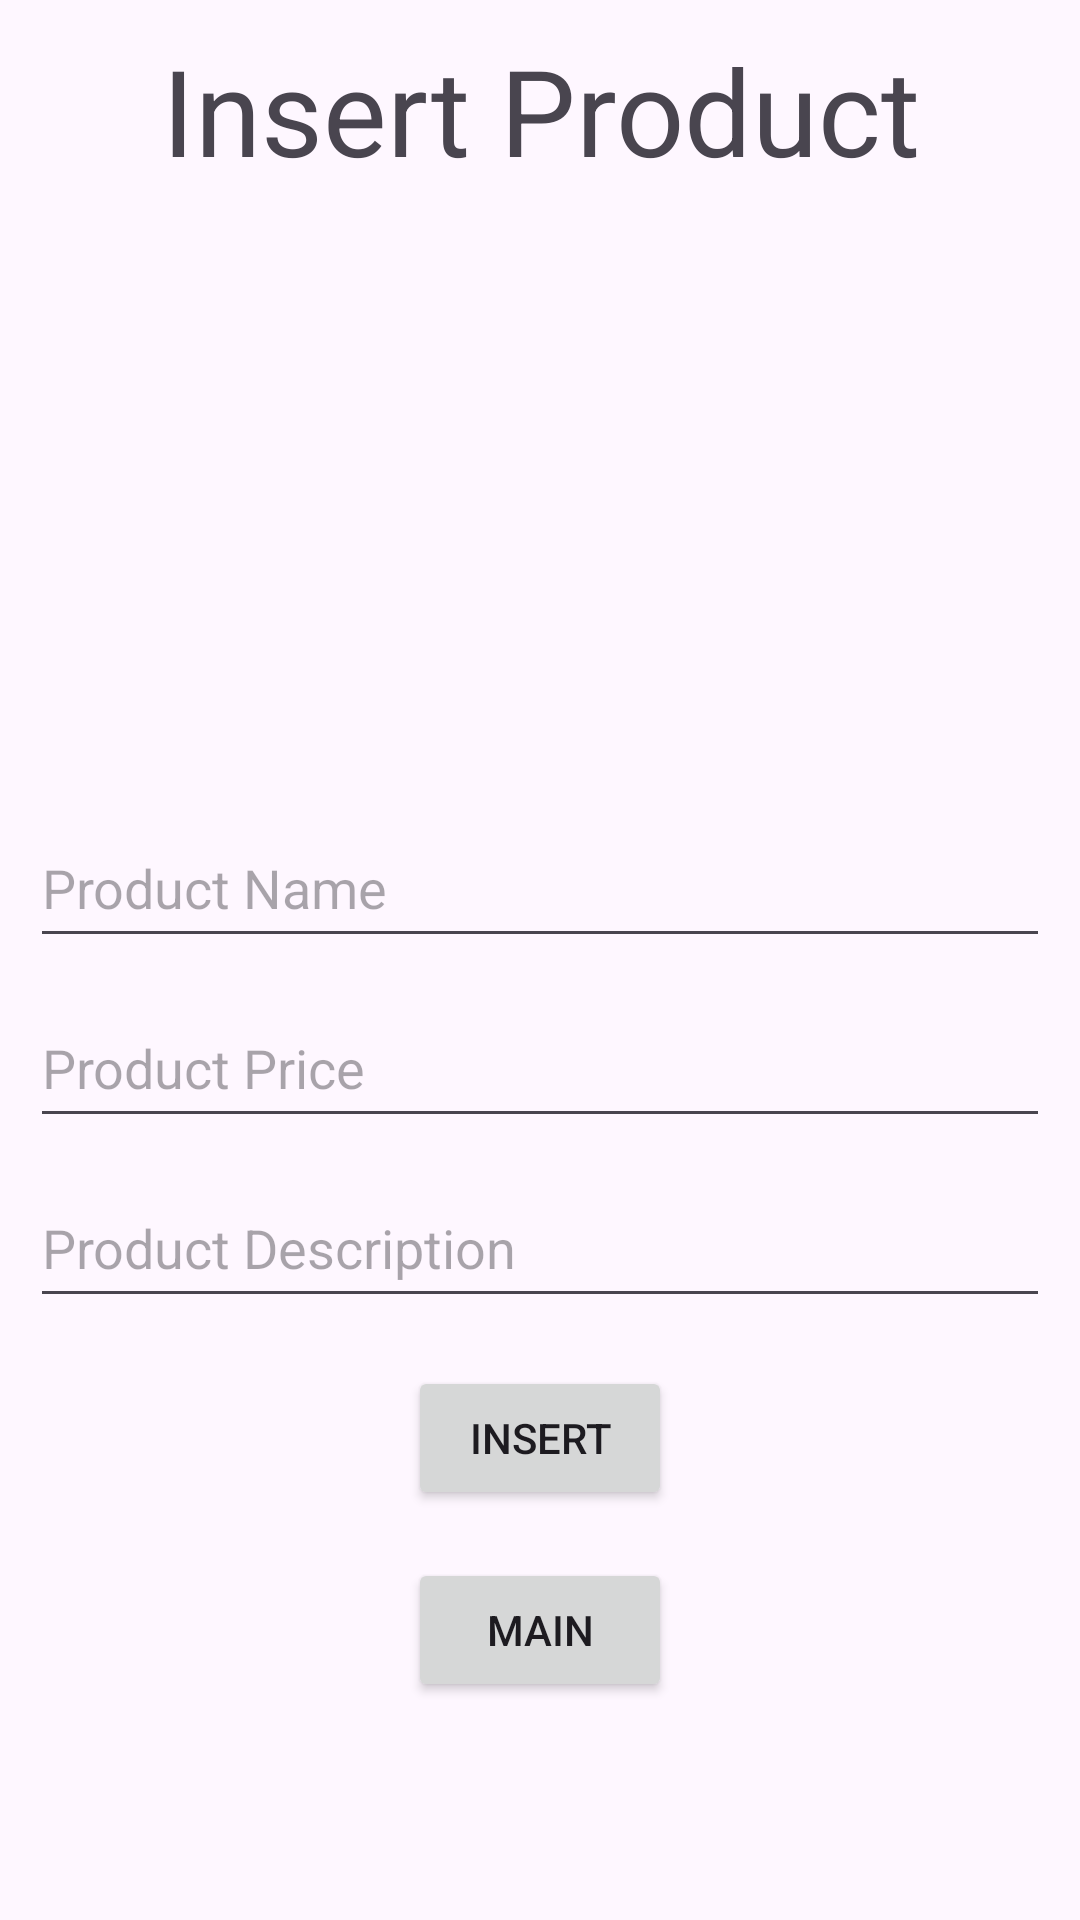

The Android layout XML behind this screen, and the referenced resources:
<!-- AndroidManifest.xml: application theme Theme.KotlinCRUDWithImage -->
<!-- res/layout/activity_product_insert.xml -->
<?xml version="1.0" encoding="utf-8"?>
<LinearLayout xmlns:android="http://schemas.android.com/apk/res/android"
    xmlns:app="http://schemas.android.com/apk/res-auto"
    xmlns:tools="http://schemas.android.com/tools"
    android:layout_width="match_parent"
    android:layout_height="match_parent"
    android:orientation="vertical"
    tools:context=".ProductInsertActivity">

    <TextView
        android:layout_width="match_parent"
        android:layout_height="wrap_content"
        android:text="Insert Product"
        android:textSize="40dp"
        android:gravity="center"
        android:layout_marginTop="10dp"/>

    <LinearLayout
        android:layout_width="match_parent"
        android:layout_height="wrap_content"
        android:gravity="center"
        android:layout_marginTop="20dp">

    <ImageView
        android:id="@+id/imageViewProduct"
        android:layout_width="150dp"
        android:layout_height="150dp"
        android:layout_gravity="center_horizontal"
        android:layout_marginTop="16dp"
        android:src="@drawable/placeholder_image" />

    </LinearLayout>

    <LinearLayout
        android:layout_width="match_parent"
        android:layout_height="wrap_content"
        android:orientation="vertical"
        android:layout_marginTop="20dp"
        android:layout_marginLeft="10dp"
        android:layout_marginRight="10dp">

    <EditText
        android:id="@+id/editTextProductName"
        android:layout_width="match_parent"
        android:layout_height="50dp"
        android:hint="Product Name"
        android:inputType="text" />

    <EditText
        android:id="@+id/editTextProductPrice"
        android:layout_width="match_parent"
        android:layout_height="50dp"
        android:hint="Product Price"
        android:layout_marginTop="10dp"
        android:inputType="numberDecimal"/>

    <EditText
        android:id="@+id/editTextProductDescription"
        android:layout_width="match_parent"
        android:layout_height="50dp"
        android:hint="Product Description"
        android:layout_marginTop="10dp"
        android:inputType="textMultiLine" />


    </LinearLayout>

    <Button
        android:id="@+id/buttonInsert"
        android:layout_width="wrap_content"
        android:layout_height="wrap_content"
        android:layout_gravity="center_horizontal"
        android:layout_marginTop="16dp"
        android:text="Insert" />

    <Button
        android:id="@+id/buttonProductGrid"
        android:layout_width="wrap_content"
        android:layout_height="wrap_content"
        android:layout_gravity="center_horizontal"
        android:layout_marginTop="16dp"
        android:text="Main" />

</LinearLayout>
<!-- resources referenced by this layout -->
<resources>
  <style name="Theme.KotlinCRUDWithImage" parent="Base.Theme.KotlinCRUDWithImage" />
  <style name="Base.Theme.KotlinCRUDWithImage" parent="Theme.Material3.DayNight.NoActionBar">
          
          
      </style>
</resources>
